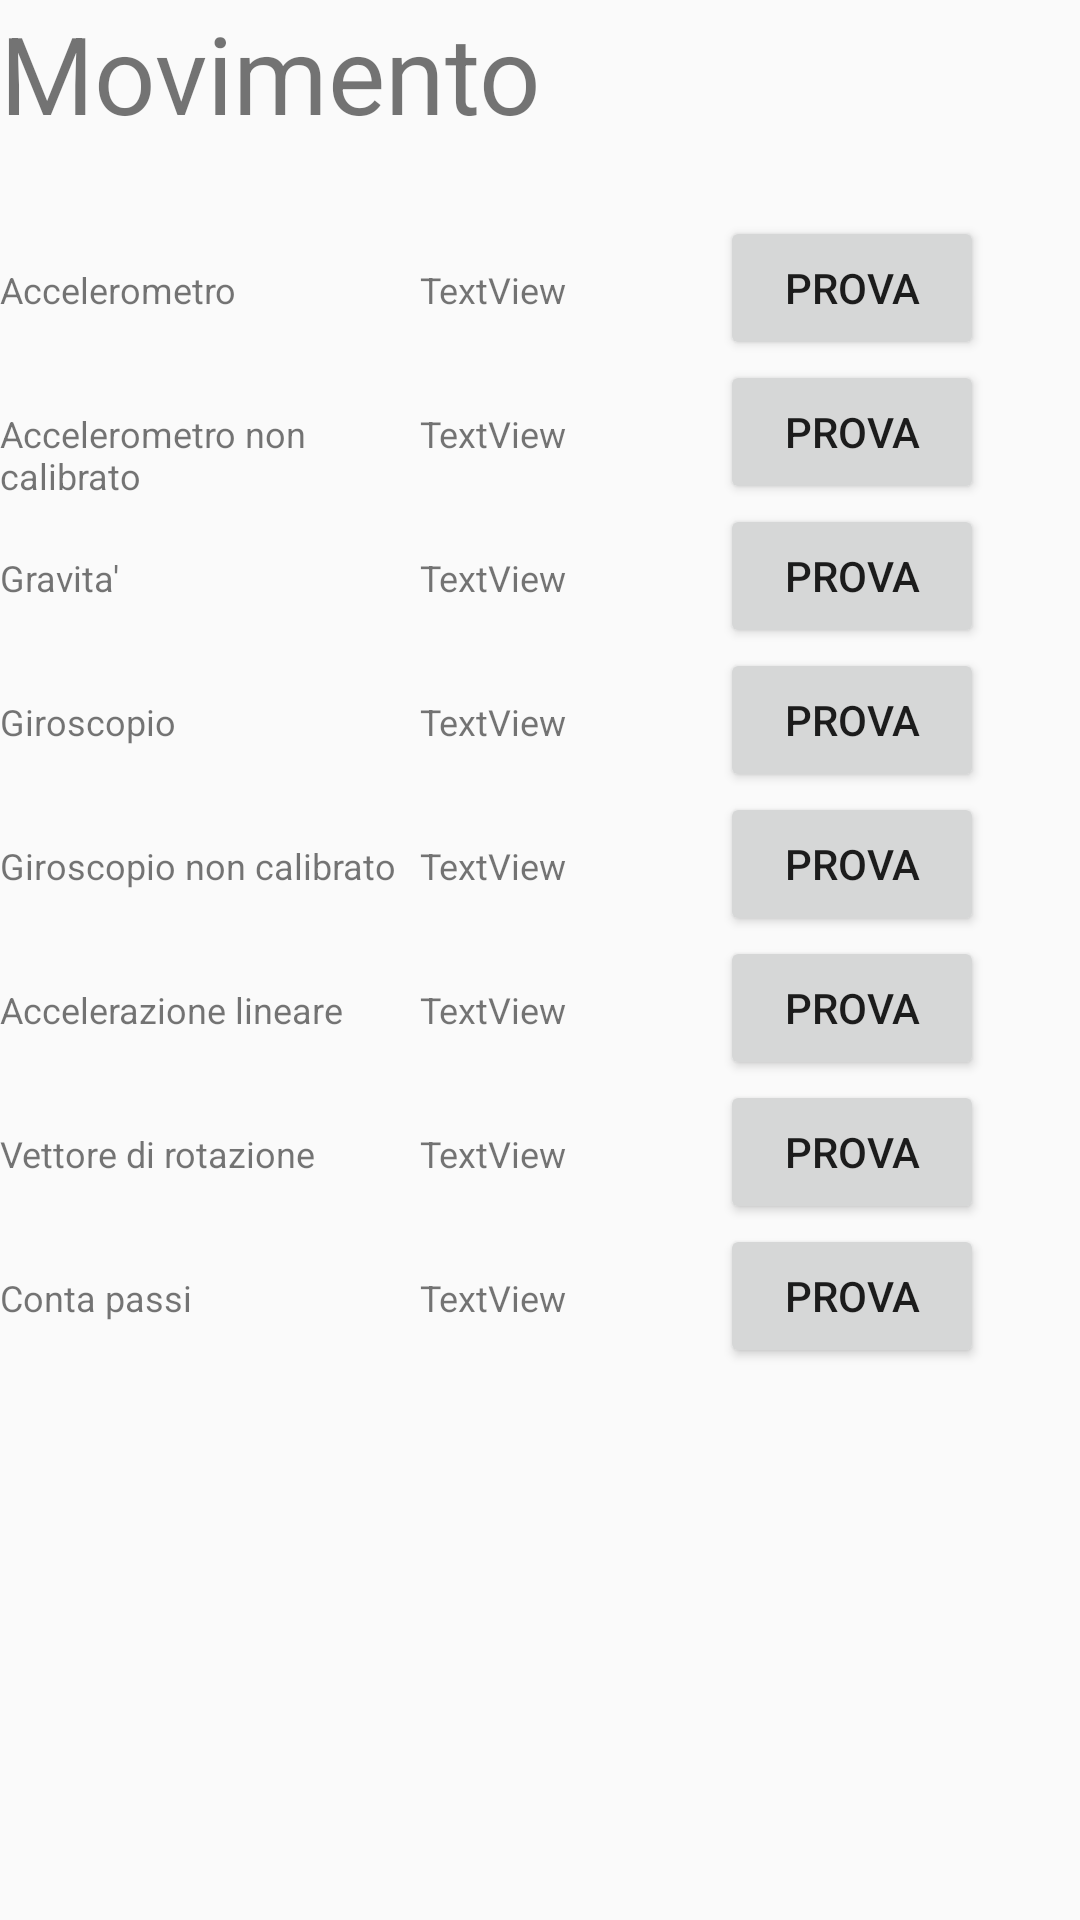

This screen was rendered from an Android layout file. Write that file and the resources it references.
<!-- AndroidManifest.xml: application theme AppTheme -->
<!-- res/layout/activity_lista_sensori_movimento.xml -->
<?xml version="1.0" encoding="utf-8"?>
<LinearLayout xmlns:android="http://schemas.android.com/apk/res/android"
    xmlns:app="http://schemas.android.com/apk/res-auto"
    xmlns:tools="http://schemas.android.com/tools"
    android:layout_width="match_parent"
    android:layout_height="match_parent"
    android:orientation="vertical"
    tools:context=".vecchieClassi.ListaSensoriMovimento">

    <TextView
        android:id="@+id/TestoMovimento"
        android:layout_width="match_parent"
        android:layout_height="72dp"
        android:text="Movimento"
        android:textSize="36sp" />

    <TableLayout
        android:layout_width="match_parent"
        android:layout_height="match_parent">

        <TableRow
            android:layout_width="match_parent"
            android:layout_height="match_parent" >

            <TextView
                android:id="@+id/sensore1"
                android:layout_width="140dp"
                android:layout_height="wrap_content"
                android:text="Accelerometro"
                android:textSize="12sp" />

            <TextView
                android:id="@+id/Ok1"
                android:layout_width="100dp"
                android:layout_height="wrap_content"
                android:text="TextView"
                android:textSize="12sp" />

            <Button
                android:id="@+id/Test1"
                android:layout_width="wrap_content"
                android:layout_height="wrap_content"
                android:text="Prova" />

        </TableRow>

        <TableRow
            android:layout_width="match_parent"
            android:layout_height="match_parent" >

            <TextView
                android:id="@+id/sensore2"
                android:layout_width="140dp"
                android:layout_height="wrap_content"
                android:text="Accelerometro non calibrato"
                android:textSize="12sp" />

            <TextView
                android:id="@+id/ok2"
                android:layout_width="100dp"
                android:layout_height="wrap_content"
                android:text="TextView"
                android:textSize="12sp" />

            <Button
                android:id="@+id/test2"
                android:layout_width="wrap_content"
                android:layout_height="wrap_content"
                android:text="Prova" />
        </TableRow>

        <TableRow
            android:layout_width="match_parent"
            android:layout_height="match_parent" >

            <TextView
                android:id="@+id/sensore3"
                android:layout_width="140dp"
                android:layout_height="wrap_content"
                android:text="Gravita'"
                android:textSize="12sp" />

            <TextView
                android:id="@+id/ok3"
                android:layout_width="100dp"
                android:layout_height="wrap_content"
                android:text="TextView"
                android:textSize="12sp" />

            <Button
                android:id="@+id/test3"
                android:layout_width="wrap_content"
                android:layout_height="wrap_content"
                android:text="Prova" />
        </TableRow>

        <TableRow
            android:layout_width="match_parent"
            android:layout_height="match_parent" >

            <TextView
                android:id="@+id/sensore4"
                android:layout_width="140dp"
                android:layout_height="wrap_content"
                android:text="Giroscopio"
                android:textSize="12sp" />

            <TextView
                android:id="@+id/ok4"
                android:layout_width="100dp"
                android:layout_height="wrap_content"
                android:text="TextView"
                android:textSize="12sp" />

            <Button
                android:id="@+id/test4"
                android:layout_width="wrap_content"
                android:layout_height="wrap_content"
                android:text="Prova" />
        </TableRow>

        <TableRow
            android:layout_width="match_parent"
            android:layout_height="match_parent" >

            <TextView
                android:id="@+id/sensore5"
                android:layout_width="140dp"
                android:layout_height="wrap_content"
                android:text="Giroscopio non calibrato"
                android:textSize="12sp" />

            <TextView
                android:id="@+id/ok5"
                android:layout_width="100dp"
                android:layout_height="wrap_content"
                android:text="TextView"
                android:textSize="12sp" />

            <Button
                android:id="@+id/test5"
                android:layout_width="wrap_content"
                android:layout_height="wrap_content"
                android:text="Prova" />
        </TableRow>

        <TableRow
            android:layout_width="match_parent"
            android:layout_height="match_parent" >

            <TextView
                android:id="@+id/sensore6"
                android:layout_width="140dp"
                android:layout_height="wrap_content"
                android:text="Accelerazione lineare"
                android:textSize="12sp" />

            <TextView
                android:id="@+id/ok6"
                android:layout_width="100dp"
                android:layout_height="wrap_content"
                android:text="TextView"
                android:textSize="12sp" />

            <Button
                android:id="@+id/test6"
                android:layout_width="wrap_content"
                android:layout_height="wrap_content"
                android:text="Prova" />
        </TableRow>

        <TableRow
            android:layout_width="match_parent"
            android:layout_height="match_parent" >

            <TextView
                android:id="@+id/sensore7"
                android:layout_width="140dp"
                android:layout_height="wrap_content"
                android:text="Vettore di rotazione"
                android:textSize="12sp" />

            <TextView
                android:id="@+id/ok7"
                android:layout_width="100dp"
                android:layout_height="wrap_content"
                android:text="TextView"
                android:textSize="12sp" />

            <Button
                android:id="@+id/test7"
                android:layout_width="wrap_content"
                android:layout_height="wrap_content"
                android:text="Prova" />
        </TableRow>

        <TableRow
            android:layout_width="match_parent"
            android:layout_height="match_parent" >

            <TextView
                android:id="@+id/sensore8"
                android:layout_width="140dp"
                android:layout_height="wrap_content"
                android:text="Conta passi"
                android:textSize="12sp" />

            <TextView
                android:id="@+id/ok8"
                android:layout_width="100dp"
                android:layout_height="wrap_content"
                android:text="TextView"
                android:textSize="12sp" />

            <Button
                android:id="@+id/test8"
                android:layout_width="wrap_content"
                android:layout_height="wrap_content"
                android:text="Prova" />
        </TableRow>

    </TableLayout>


</LinearLayout>
<!-- resources referenced by this layout -->
<resources>
  <style name="AppTheme" parent="Theme.AppCompat.Light.DarkActionBar">
          
          <item name="colorPrimary">@color/colorPrimary</item>
          <item name="colorPrimaryDark">@color/colorPrimaryDark</item>
          <item name="colorAccent">@color/colorAccent</item>
          <item name="windowActionBar">false</item>
          <item name="windowNoTitle">true</item>i
      </style>
  <color name="colorPrimary">#1b5e20</color>
  <color name="colorPrimaryDark">#003300</color>
  <color name="colorAccent">#4c8c4a</color>
</resources>
